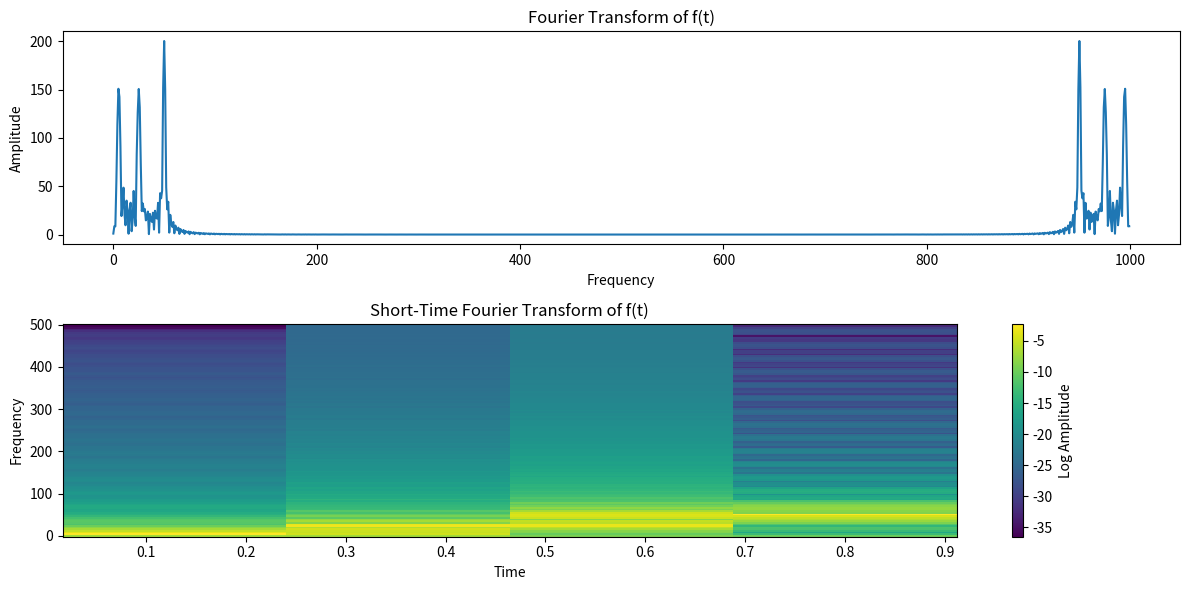

This chart was generated by the following Python code:
"""
f(t) =
    cos(10*pi*t) for 0s <= t < 0.3s
    cos(50*pi*t) for 0.3s <= t < 0.6s
    cos(100*pi*t) for 0.6s <= t <= 1s

Find FT and STFT of f(t)
"""

import numpy as np
import matplotlib.pyplot as plt
from scipy.fft import fft
from scipy.signal import spectrogram


def f(t):
    condition1 = (t >= 0) & (t < 0.3)
    condition2 = (t >= 0.3) & (t < 0.6)
    condition3 = (t >= 0.6) & (t <= 1)

    result = np.zeros_like(t)
    result[condition1] = np.cos(10 * np.pi * t[condition1])
    result[condition2] = np.cos(50 * np.pi * t[condition2])
    result[condition3] = np.cos(100 * np.pi * t[condition3])

    return result


t = np.linspace(0, 1, 1000)  # 1 second duration with 1000 samples

plt.figure(figsize=(12, 6))

# FT
ft = fft(f(t))

plt.subplot(2, 1, 1)
plt.plot(np.abs(ft))
plt.title('Fourier Transform of f(t)')
plt.xlabel('Frequency')
plt.ylabel('Amplitude')

# STFT
frequencies, times, Sxx = spectrogram(f(t), fs=1000)  # fs is the sampling frequency, here assumed as 1000 Hz

plt.subplot(2, 1, 2)
plt.pcolormesh(times, frequencies, np.log(Sxx))
plt.title('Short-Time Fourier Transform of f(t)')
plt.xlabel('Time')
plt.ylabel('Frequency')
plt.colorbar(label='Log Amplitude')
plt.tight_layout()

plt.show()
